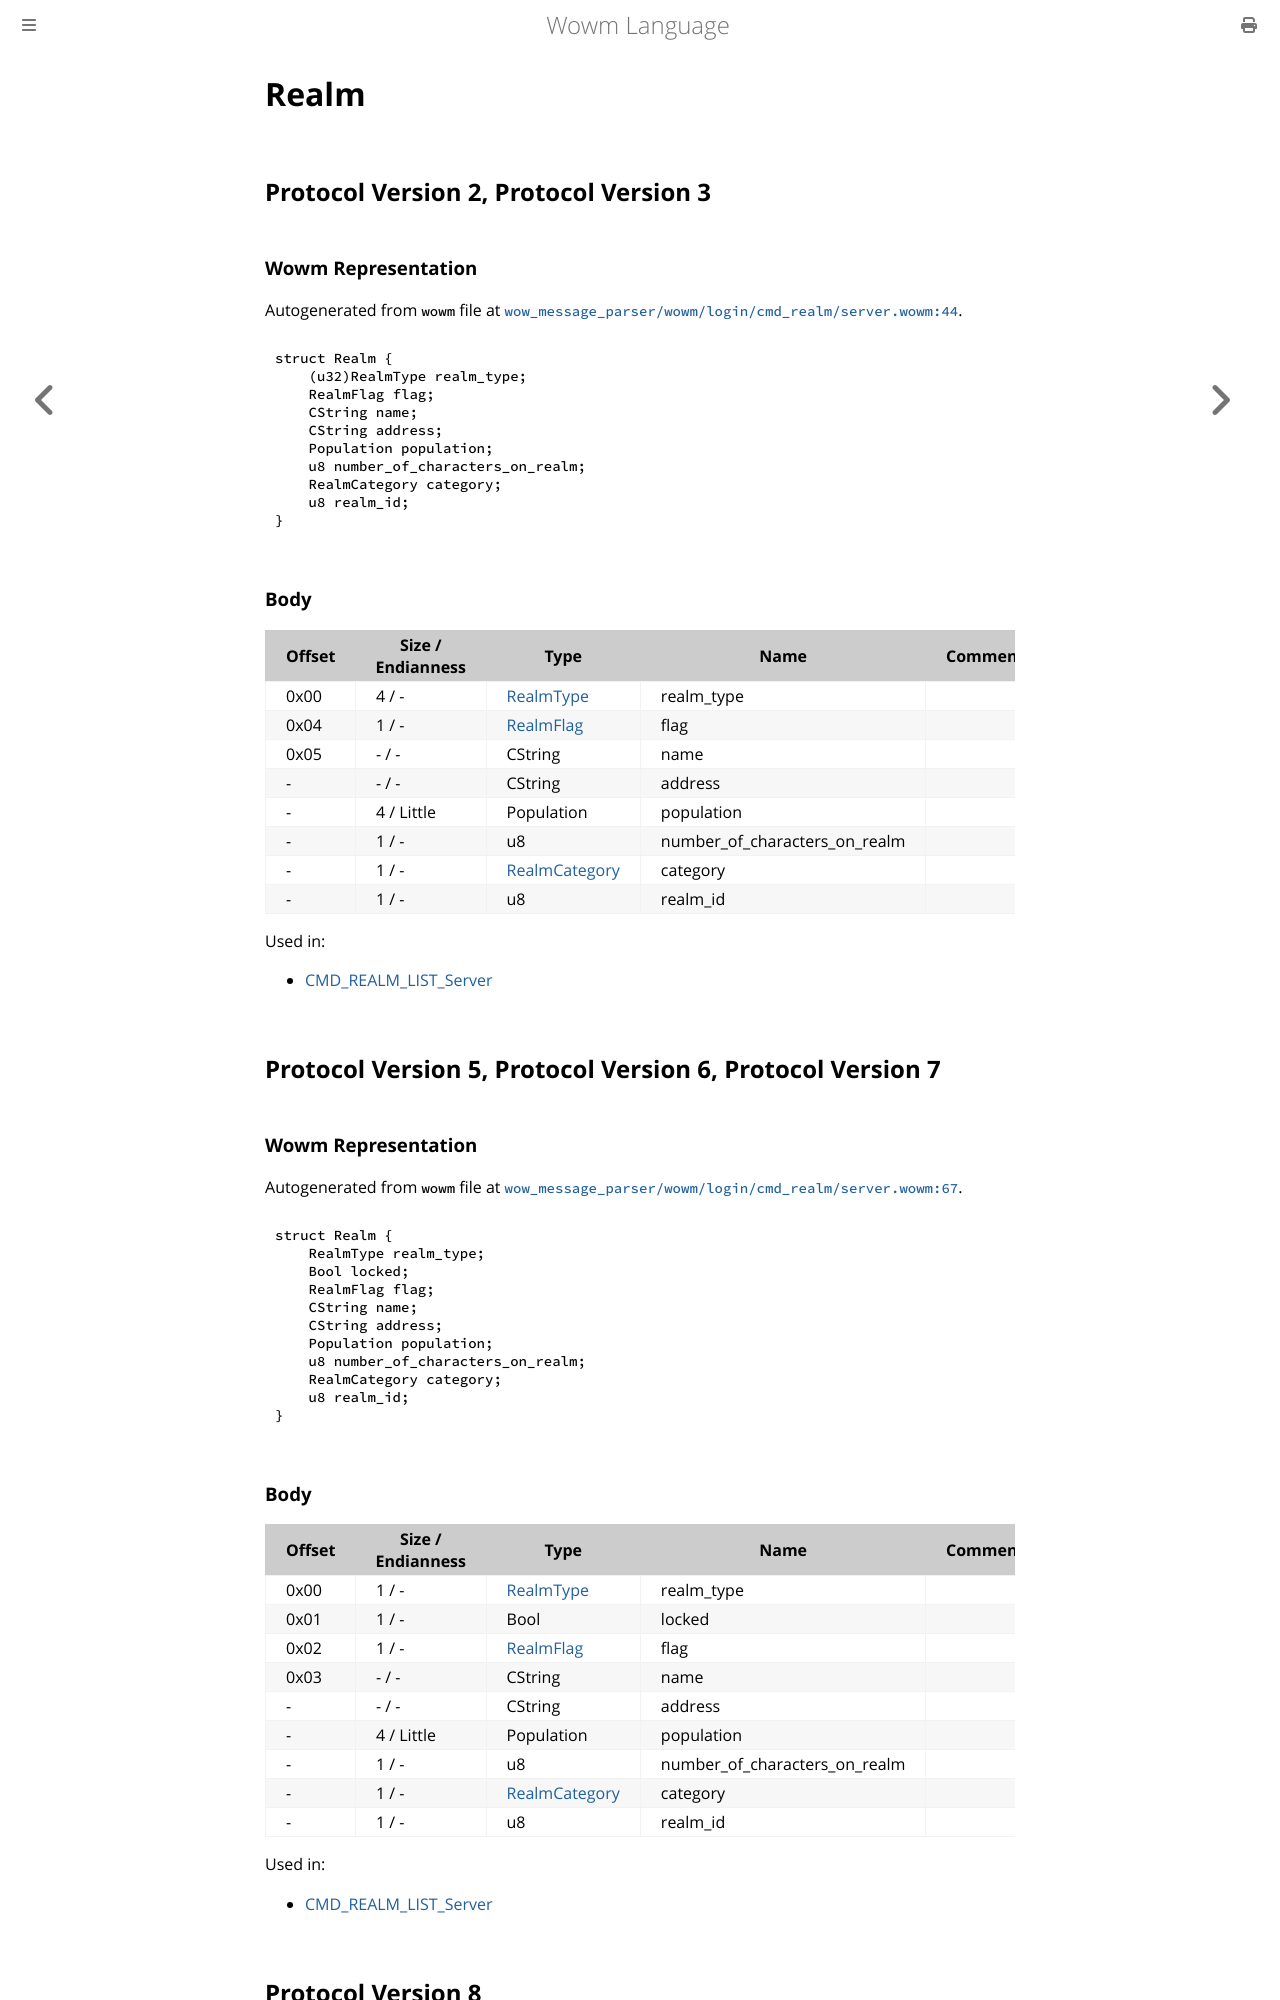

repository: gtker/wow_messages · page: docs/realm.html · generator: mdbook

# Realm

## Protocol Version 2, Protocol Version 3

### Wowm Representation

Autogenerated from `wowm` file at [`wow_message_parser/wowm/login/cmd_realm/server.wowm:44`](https://github.com/gtker/wow_messages/tree/main/wow_message_parser/wowm/login/cmd_realm/server.wowm#L44).
```rust,ignore
struct Realm {
    (u32)RealmType realm_type;
    RealmFlag flag;
    CString name;
    CString address;
    Population population;
    u8 number_of_characters_on_realm;
    RealmCategory category;
    u8 realm_id;
}
```
### Body

| Offset | Size / Endianness | Type | Name | Comment |
| ------ | ----------------- | ---- | ---- | ------- |
| 0x00 | 4 / - | [RealmType](realmtype.md) | realm_type |  |
| 0x04 | 1 / - | [RealmFlag](realmflag.md) | flag |  |
| 0x05 | - / - | CString | name |  |
| - | - / - | CString | address |  |
| - | 4 / Little | Population | population |  |
| - | 1 / - | u8 | number_of_characters_on_realm |  |
| - | 1 / - | [RealmCategory](realmcategory.md) | category |  |
| - | 1 / - | u8 | realm_id |  |


Used in:
* [CMD_REALM_LIST_Server](cmd_realm_list_server.md)

## Protocol Version 5, Protocol Version 6, Protocol Version 7

### Wowm Representation

Autogenerated from `wowm` file at [`wow_message_parser/wowm/login/cmd_realm/server.wowm:67`](https://github.com/gtker/wow_messages/tree/main/wow_message_parser/wowm/login/cmd_realm/server.wowm#L67).
```rust,ignore
struct Realm {
    RealmType realm_type;
    Bool locked;
    RealmFlag flag;
    CString name;
    CString address;
    Population population;
    u8 number_of_characters_on_realm;
    RealmCategory category;
    u8 realm_id;
}
```
### Body

| Offset | Size / Endianness | Type | Name | Comment |
| ------ | ----------------- | ---- | ---- | ------- |
| 0x00 | 1 / - | [RealmType](realmtype.md) | realm_type |  |
| 0x01 | 1 / - | Bool | locked |  |
| 0x02 | 1 / - | [RealmFlag](realmflag.md) | flag |  |
| 0x03 | - / - | CString | name |  |
| - | - / - | CString | address |  |
| - | 4 / Little | Population | population |  |
| - | 1 / - | u8 | number_of_characters_on_realm |  |
| - | 1 / - | [RealmCategory](realmcategory.md) | category |  |
| - | 1 / - | u8 | realm_id |  |


Used in:
* [CMD_REALM_LIST_Server](cmd_realm_list_server.md)

## Protocol Version 8
